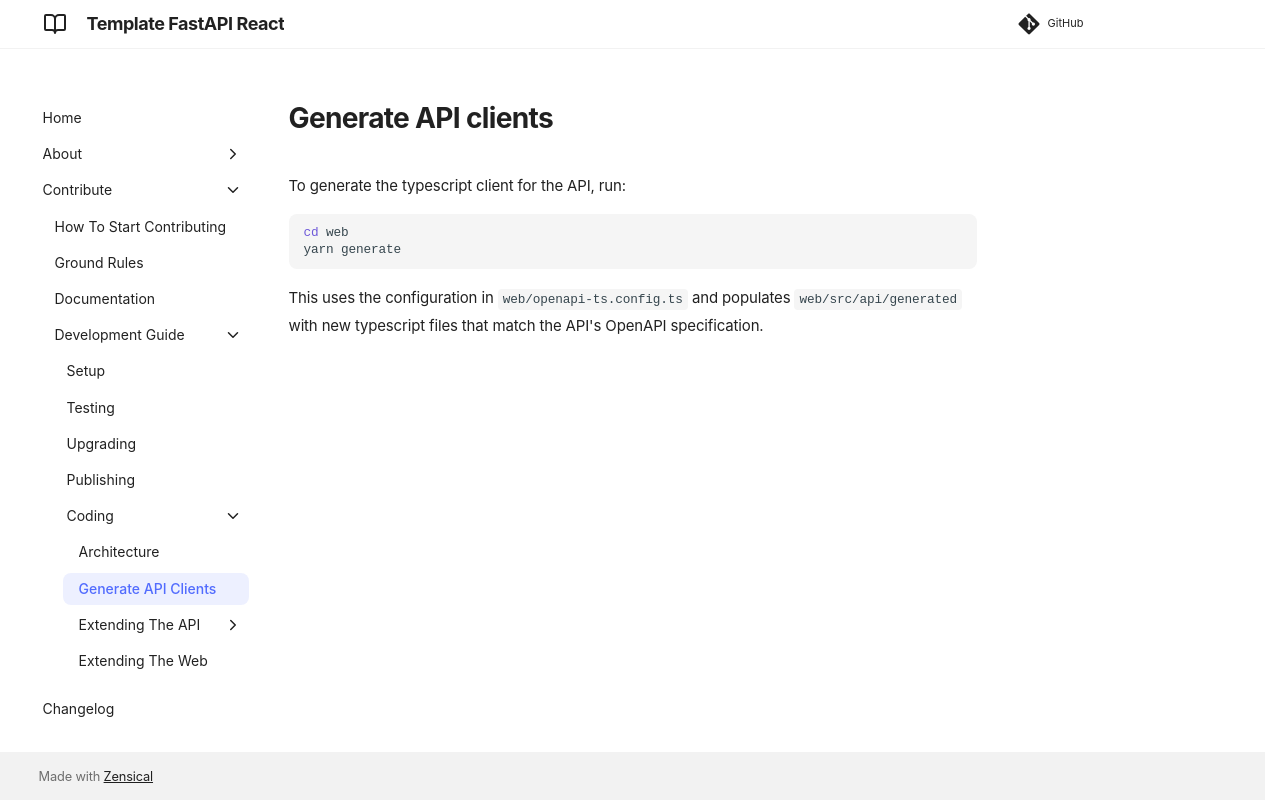

repository: equinor/template-fastapi-react · page: contribute/development-guide/coding/03-generate-api-clients/index.html · generator: mkdocs

# Generate API clients

To generate typescript client for API run:

```shell
cd web
./generate-api-client.sh
```

This will populate `web/src/api/generated` with new typescript files that matches the API OpenAPI specification.
